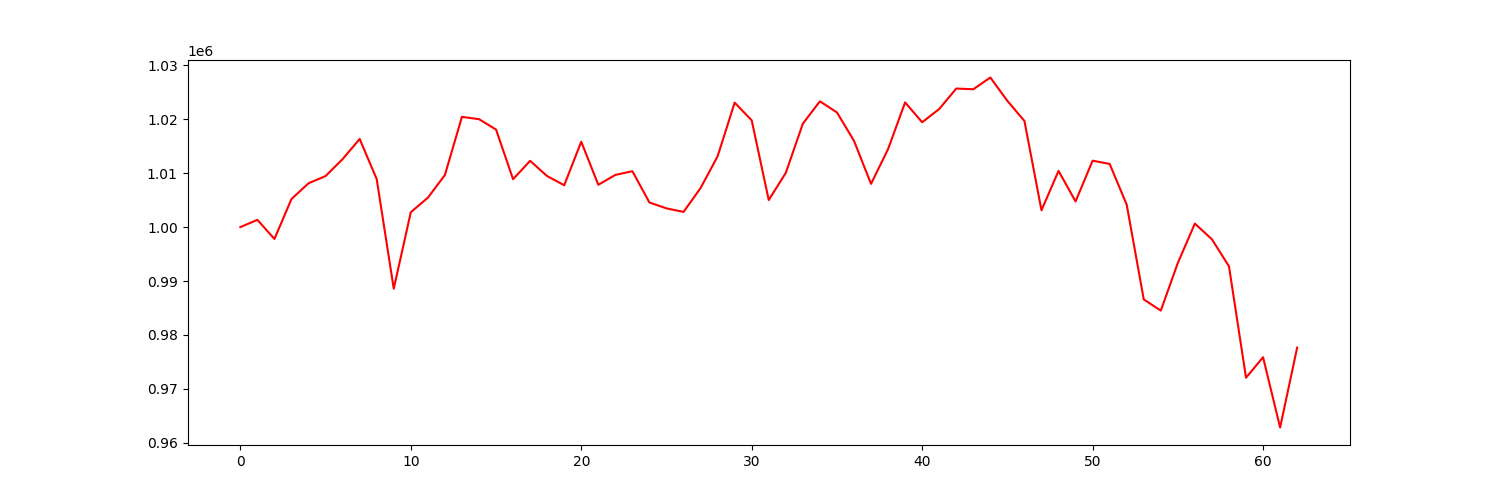

The table this chart was drawn from, first rows:
account_value, date, daily_return
1000000, 2021-07-06, 
1001344, 2021-07-07, 0.001344
997803, 2021-07-08, -0.003537
1005203, 2021-07-09, 0.007417
1008128, 2021-07-12, 0.00291
1009464, 2021-07-13, 0.001325
1012613, 2021-07-14, 0.003119
1016341, 2021-07-15, 0.003682
1008903, 2021-07-16, -0.007319
988570, 2021-07-19, -0.02015
1002761, 2021-07-20, 0.01435
1005443, 2021-07-21, 0.002675
1009658, 2021-07-22, 0.004192
1020442, 2021-07-23, 0.01068
1020017, 2021-07-26, -0.0004169
1018095, 2021-07-27, -0.001884
1008891, 2021-07-28, -0.009041
1012290, 2021-07-29, 0.003369
1009456, 2021-07-30, -0.0028
1007768, 2021-08-02, -0.001673
1015835, 2021-08-03, 0.008005
1007849, 2021-08-04, -0.007861
1009673, 2021-08-05, 0.00181
1010367, 2021-08-06, 0.0006867
1004566, 2021-08-09, -0.005741
1003476, 2021-08-10, -0.001085
1002813, 2021-08-11, -0.0006602
1007238, 2021-08-12, 0.004413
1013132, 2021-08-13, 0.005851
1023082, 2021-08-16, 0.009822
1019796, 2021-08-17, -0.003212
1005013, 2021-08-18, -0.0145
1010065, 2021-08-19, 0.005026
1019181, 2021-08-20, 0.009025
1023326, 2021-08-23, 0.004067
1021272, 2021-08-24, -0.002007
1016004, 2021-08-25, -0.005159
1008019, 2021-08-26, -0.007859
1014462, 2021-08-27, 0.006391
1023125, 2021-08-30, 0.00854
1019445, 2021-08-31, -0.003597
1021905, 2021-09-01, 0.002413
1025694, 2021-09-02, 0.003707
1025565, 2021-09-03, -0.0001258
1027745, 2021-09-07, 0.002126
1023406, 2021-09-08, -0.004222
1019688, 2021-09-09, -0.003633
1003117, 2021-09-10, -0.01625
1010421, 2021-09-13, 0.007281
1004761, 2021-09-14, -0.005601
1012318, 2021-09-15, 0.007521
1011715, 2021-09-16, -0.0005963
1004163, 2021-09-17, -0.007464
986590, 2021-09-20, -0.0175
984512, 2021-09-21, -0.002106
993356, 2021-09-22, 0.008983
1000654, 2021-09-23, 0.007346
997739, 2021-09-24, -0.002913
992724, 2021-09-27, -0.005026
972073, 2021-09-28, -0.0208
... 3 more rows
